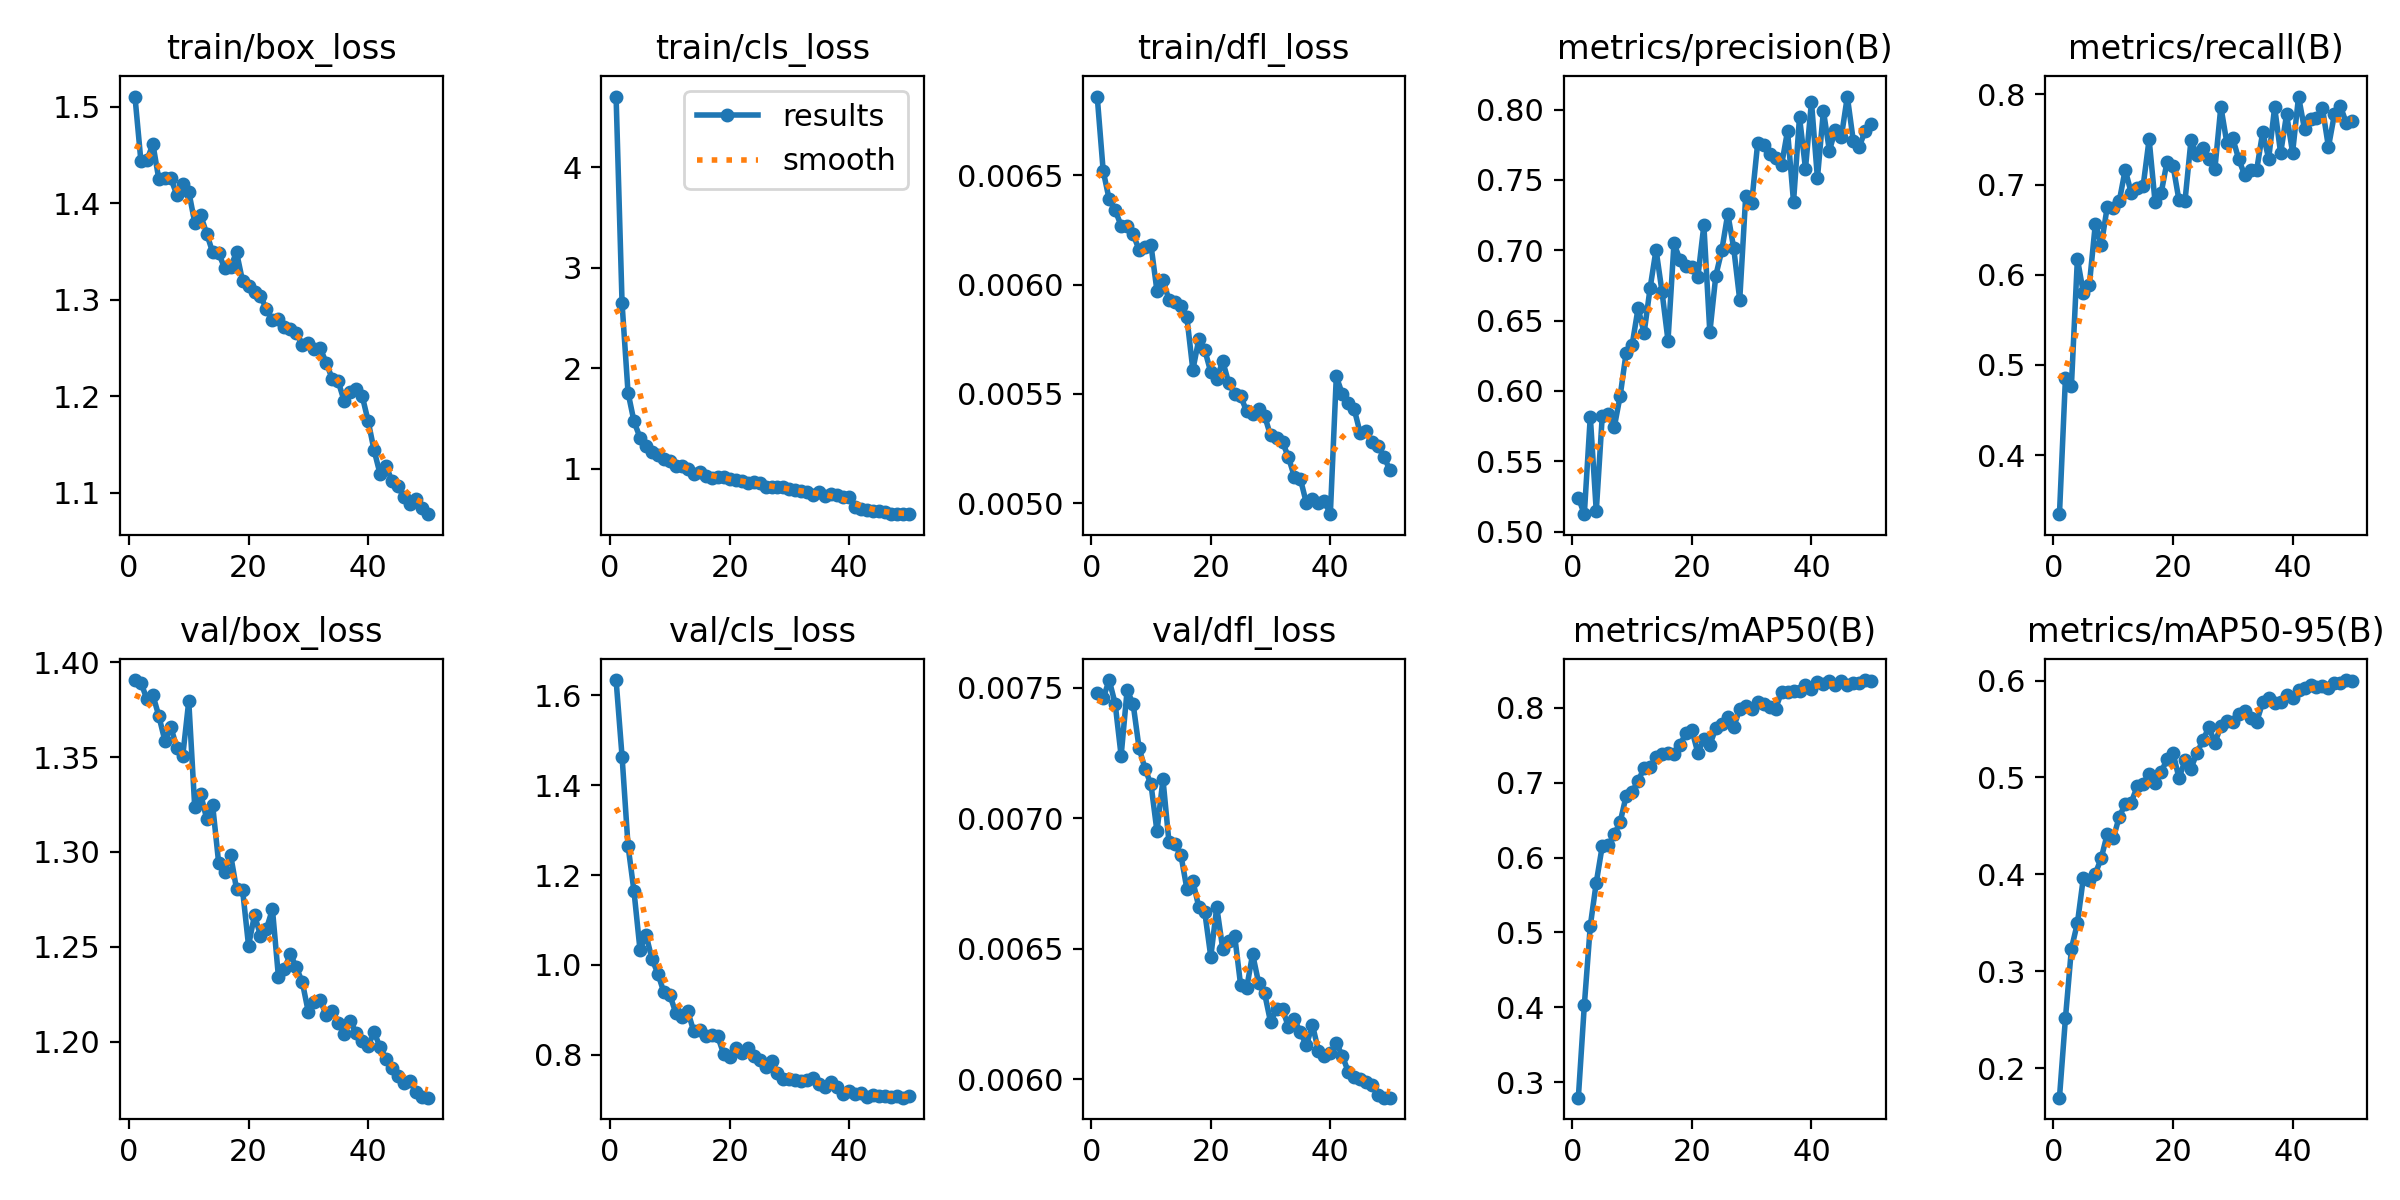

The file beside this chart, header and first rows:
epoch, time, train/box_loss, train/cls_loss, train/dfl_loss, metrics/precision(B), metrics/recall(B), metrics/mAP50(B), metrics/mAP50-95(B), val/box_loss, val/cls_loss, val/dfl_loss, lr/pg0, lr/pg1, lr/pg2
1, 95.06, 1.511, 4.707, 0.00686, 0.5241, 0.3345, 0.2792, 0.1698, 1.391, 1.634, 0.00748, 0.0002763, 0.0002763, 0.0002763
2, 162.8, 1.443, 2.646, 0.00652, 0.5124, 0.4854, 0.4024, 0.2516, 1.389, 1.464, 0.00746, 0.000543, 0.000543, 0.000543
3, 229.9, 1.445, 1.756, 0.00639, 0.5818, 0.477, 0.5087, 0.3235, 1.38, 1.265, 0.00753, 0.0007987, 0.0007987, 0.0007987
4, 296.7, 1.461, 1.469, 0.00634, 0.5144, 0.6177, 0.5666, 0.3497, 1.383, 1.163, 0.00744, 0.0007835, 0.0007835, 0.0007835
5, 363.5, 1.425, 1.309, 0.00627, 0.582, 0.5799, 0.6154, 0.3967, 1.372, 1.034, 0.00724, 0.000767, 0.000767, 0.000767
6, 430.6, 1.427, 1.227, 0.00627, 0.5837, 0.5887, 0.6164, 0.3946, 1.359, 1.067, 0.00749, 0.0007505, 0.0007505, 0.0007505
7, 497.9, 1.426, 1.164, 0.00623, 0.574, 0.6562, 0.6311, 0.4008, 1.366, 1.013, 0.00744, 0.000734, 0.000734, 0.000734
8, 563.9, 1.409, 1.135, 0.00616, 0.5965, 0.6331, 0.6474, 0.417, 1.355, 0.98, 0.00727, 0.0007175, 0.0007175, 0.0007175
9, 630.3, 1.42, 1.091, 0.00617, 0.6272, 0.6755, 0.6825, 0.4419, 1.351, 0.9385, 0.00719, 0.0007011, 0.0007011, 0.0007011
10, 696.9, 1.412, 1.073, 0.00618, 0.6327, 0.6736, 0.6882, 0.4371, 1.379, 0.9323, 0.00713, 0.0006846, 0.0006846, 0.0006846
11, 763.4, 1.38, 1.029, 0.00597, 0.6589, 0.6814, 0.702, 0.4595, 1.324, 0.8926, 0.00695, 0.0006681, 0.0006681, 0.0006681
12, 830, 1.387, 1.028, 0.00602, 0.6411, 0.7164, 0.72, 0.4724, 1.33, 0.8828, 0.00715, 0.0006516, 0.0006516, 0.0006516
13, 897, 1.369, 0.9929, 0.00593, 0.6729, 0.6908, 0.7207, 0.4741, 1.317, 0.8961, 0.00691, 0.0006351, 0.0006351, 0.0006351
14, 963.2, 1.349, 0.9453, 0.00592, 0.7003, 0.6957, 0.7337, 0.4907, 1.324, 0.8516, 0.0069, 0.0006186, 0.0006186, 0.0006186
15, 1029, 1.348, 0.9626, 0.0059, 0.6704, 0.6984, 0.7389, 0.4933, 1.294, 0.8547, 0.00686, 0.0006021, 0.0006021, 0.0006021
16, 1096, 1.333, 0.926, 0.00585, 0.6358, 0.7502, 0.7402, 0.5039, 1.289, 0.8407, 0.00673, 0.0005856, 0.0005856, 0.0005856
17, 1162, 1.334, 0.9065, 0.00561, 0.7049, 0.6801, 0.7386, 0.4945, 1.299, 0.8428, 0.00676, 0.0005691, 0.0005691, 0.0005691
18, 1228, 1.349, 0.9148, 0.00575, 0.6932, 0.6901, 0.7504, 0.5054, 1.28, 0.8411, 0.00666, 0.0005526, 0.0005526, 0.0005526
19, 1295, 1.319, 0.9173, 0.0057, 0.6891, 0.7254, 0.7664, 0.5189, 1.28, 0.8013, 0.00664, 0.0005361, 0.0005361, 0.0005361
20, 1361, 1.314, 0.8921, 0.0056, 0.6879, 0.721, 0.7702, 0.5253, 1.251, 0.7941, 0.00647, 0.0005196, 0.0005196, 0.0005196
21, 1427, 1.308, 0.8834, 0.00557, 0.6811, 0.6823, 0.7397, 0.4992, 1.267, 0.8136, 0.00666, 0.0005031, 0.0005031, 0.0005031
22, 1491, 1.304, 0.8796, 0.00565, 0.7178, 0.6817, 0.7588, 0.5176, 1.256, 0.8032, 0.0065, 0.0004866, 0.0004866, 0.0004866
23, 1556, 1.29, 0.852, 0.00555, 0.6417, 0.7489, 0.7508, 0.5091, 1.26, 0.8154, 0.00653, 0.0004701, 0.0004701, 0.0004701
24, 1621, 1.279, 0.8632, 0.0055, 0.6819, 0.733, 0.7726, 0.5255, 1.27, 0.798, 0.00655, 0.0004537, 0.0004537, 0.0004537
25, 1686, 1.28, 0.8512, 0.00549, 0.6999, 0.7403, 0.7785, 0.5382, 1.234, 0.7889, 0.00636, 0.0004372, 0.0004372, 0.0004372
26, 1750, 1.272, 0.8199, 0.00542, 0.7259, 0.7282, 0.7883, 0.552, 1.238, 0.7723, 0.00635, 0.0004207, 0.0004207, 0.0004207
27, 1814, 1.27, 0.8158, 0.00541, 0.7013, 0.7171, 0.775, 0.5355, 1.246, 0.7869, 0.00648, 0.0004042, 0.0004042, 0.0004042
28, 1878, 1.266, 0.8128, 0.00543, 0.6647, 0.7864, 0.7979, 0.553, 1.239, 0.758, 0.00637, 0.0003877, 0.0003877, 0.0003877
29, 1943, 1.253, 0.8121, 0.0054, 0.7384, 0.7463, 0.8028, 0.5579, 1.231, 0.7458, 0.00633, 0.0003712, 0.0003712, 0.0003712
30, 2007, 1.255, 0.7965, 0.00531, 0.7337, 0.7511, 0.7986, 0.5577, 1.216, 0.7453, 0.00622, 0.0003547, 0.0003547, 0.0003547
31, 2072, 1.249, 0.7882, 0.0053, 0.776, 0.7278, 0.8074, 0.5658, 1.221, 0.7439, 0.00627, 0.0003382, 0.0003382, 0.0003382
32, 2136, 1.25, 0.7755, 0.00528, 0.7745, 0.7103, 0.8055, 0.5682, 1.222, 0.7401, 0.00627, 0.0003217, 0.0003217, 0.0003217
33, 2200, 1.235, 0.7702, 0.00521, 0.7686, 0.7159, 0.8007, 0.5618, 1.214, 0.7425, 0.0062, 0.0003052, 0.0003052, 0.0003052
34, 2265, 1.218, 0.7374, 0.00512, 0.7658, 0.7165, 0.7991, 0.5576, 1.216, 0.7476, 0.00623, 0.0002887, 0.0002887, 0.0002887
35, 2330, 1.215, 0.7671, 0.00511, 0.7606, 0.7581, 0.8209, 0.5774, 1.21, 0.7354, 0.00618, 0.0002722, 0.0002722, 0.0002722
36, 2395, 1.195, 0.7267, 0.005, 0.7848, 0.7286, 0.8217, 0.5819, 1.204, 0.7287, 0.00613, 0.0002557, 0.0002557, 0.0002557
37, 2460, 1.204, 0.743, 0.00502, 0.7344, 0.7857, 0.8226, 0.5768, 1.211, 0.7385, 0.00621, 0.0002392, 0.0002392, 0.0002392
38, 2525, 1.208, 0.7372, 0.005, 0.7946, 0.7347, 0.8226, 0.578, 1.205, 0.7271, 0.00611, 0.0002227, 0.0002227, 0.0002227
39, 2591, 1.201, 0.7177, 0.00501, 0.758, 0.7779, 0.8308, 0.5849, 1.201, 0.7134, 0.00609, 0.0002063, 0.0002063, 0.0002063
40, 2656, 1.174, 0.7124, 0.00495, 0.8056, 0.7352, 0.8248, 0.5819, 1.198, 0.7193, 0.0061, 0.0001898, 0.0001898, 0.0001898
41, 2722, 1.144, 0.6168, 0.00558, 0.7512, 0.7975, 0.8346, 0.5907, 1.205, 0.7132, 0.00614, 0.0001733, 0.0001733, 0.0001733
42, 2785, 1.119, 0.5917, 0.0055, 0.7991, 0.761, 0.8318, 0.592, 1.197, 0.7143, 0.00609, 0.0001568, 0.0001568, 0.0001568
43, 2849, 1.128, 0.5834, 0.00546, 0.7707, 0.7729, 0.8353, 0.5949, 1.191, 0.7063, 0.00603, 0.0001403, 0.0001403, 0.0001403
44, 2916, 1.112, 0.5743, 0.00543, 0.7856, 0.7734, 0.8308, 0.5936, 1.186, 0.7102, 0.00601, 0.0001238, 0.0001238, 0.0001238
45, 2982, 1.107, 0.5749, 0.00532, 0.7805, 0.7845, 0.8363, 0.5948, 1.182, 0.708, 0.006, 0.0001073, 0.0001073, 0.0001073
46, 3047, 1.095, 0.5667, 0.00533, 0.8092, 0.7416, 0.8309, 0.5927, 1.179, 0.7075, 0.00599, 9.0797e-05, 9.0797e-05, 9.0797e-05
47, 3110, 1.088, 0.5516, 0.00528, 0.7777, 0.7779, 0.8334, 0.5978, 1.179, 0.7066, 0.00598, 7.43036e-05, 7.43036e-05, 7.43036e-05
48, 3173, 1.093, 0.5484, 0.00526, 0.7736, 0.7867, 0.8334, 0.5971, 1.174, 0.7079, 0.00594, 5.78102e-05, 5.78102e-05, 5.78102e-05
49, 3236, 1.084, 0.5458, 0.00521, 0.785, 0.7682, 0.8372, 0.6005, 1.171, 0.7041, 0.00593, 4.13168e-05, 4.13168e-05, 4.13168e-05
50, 3300, 1.078, 0.545, 0.00515, 0.7899, 0.7706, 0.8357, 0.5997, 1.171, 0.7073, 0.00593, 2.48234e-05, 2.48234e-05, 2.48234e-05
